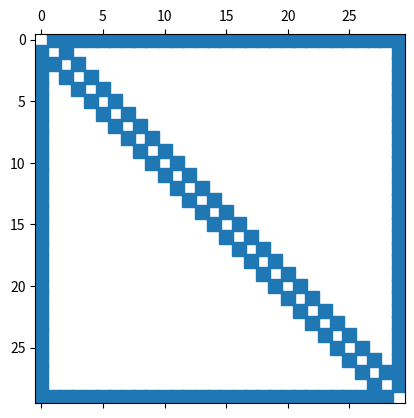

Recreate this plot in Python.
import numpy as np, scipy as sp

def triangles_matrix(n):
    """This function constructs an n x n sparse matrix with a triangular pattern
    of ones, as by the following pattern:
    0 1 1 1 1 1 1 1 1 1 1
    1 0 1 0 0 0 0 0 0 0 1
    1 1 0 1 0 0 0 0 0 0 1
    1 0 1 0 1 0 0 0 0 0 1
    1 0 0 1 0 1 0 0 0 0 1
    1 0 0 0 1 0 1 0 0 0 1
    1 0 0 0 0 1 0 1 0 0 1
    1 0 0 0 0 0 1 0 1 0 1
    1 0 0 0 0 0 0 1 0 1 1
    1 0 0 0 0 0 0 0 1 0 1
    1 1 1 1 1 1 1 1 1 1 0
    """

    i = [1 + i for i in range(n-1)] + [n-1 for i in range(n-1)] + [1 + i for i in range(n-1)] + [0 for i in range(n - 1)] + [i for i in range(n-1)] + [i for i in range(n-1)]
    j = [0 for i in range(n-1)] + [i for i in range(n-1)] + [i for i in range(n-1)] + [i + 1 for i in range(n-1)] + [n-1 for i in range(n-1)] + [i + 1 for i in range(n-1)]
    k = [1 for _ in j]
    A = sp.sparse.csr_matrix((k,(i,j)), shape=(n,n))

    return A

A = triangles_matrix(30)

import matplotlib.pyplot as plt

plt.spy(A)
plt.show()